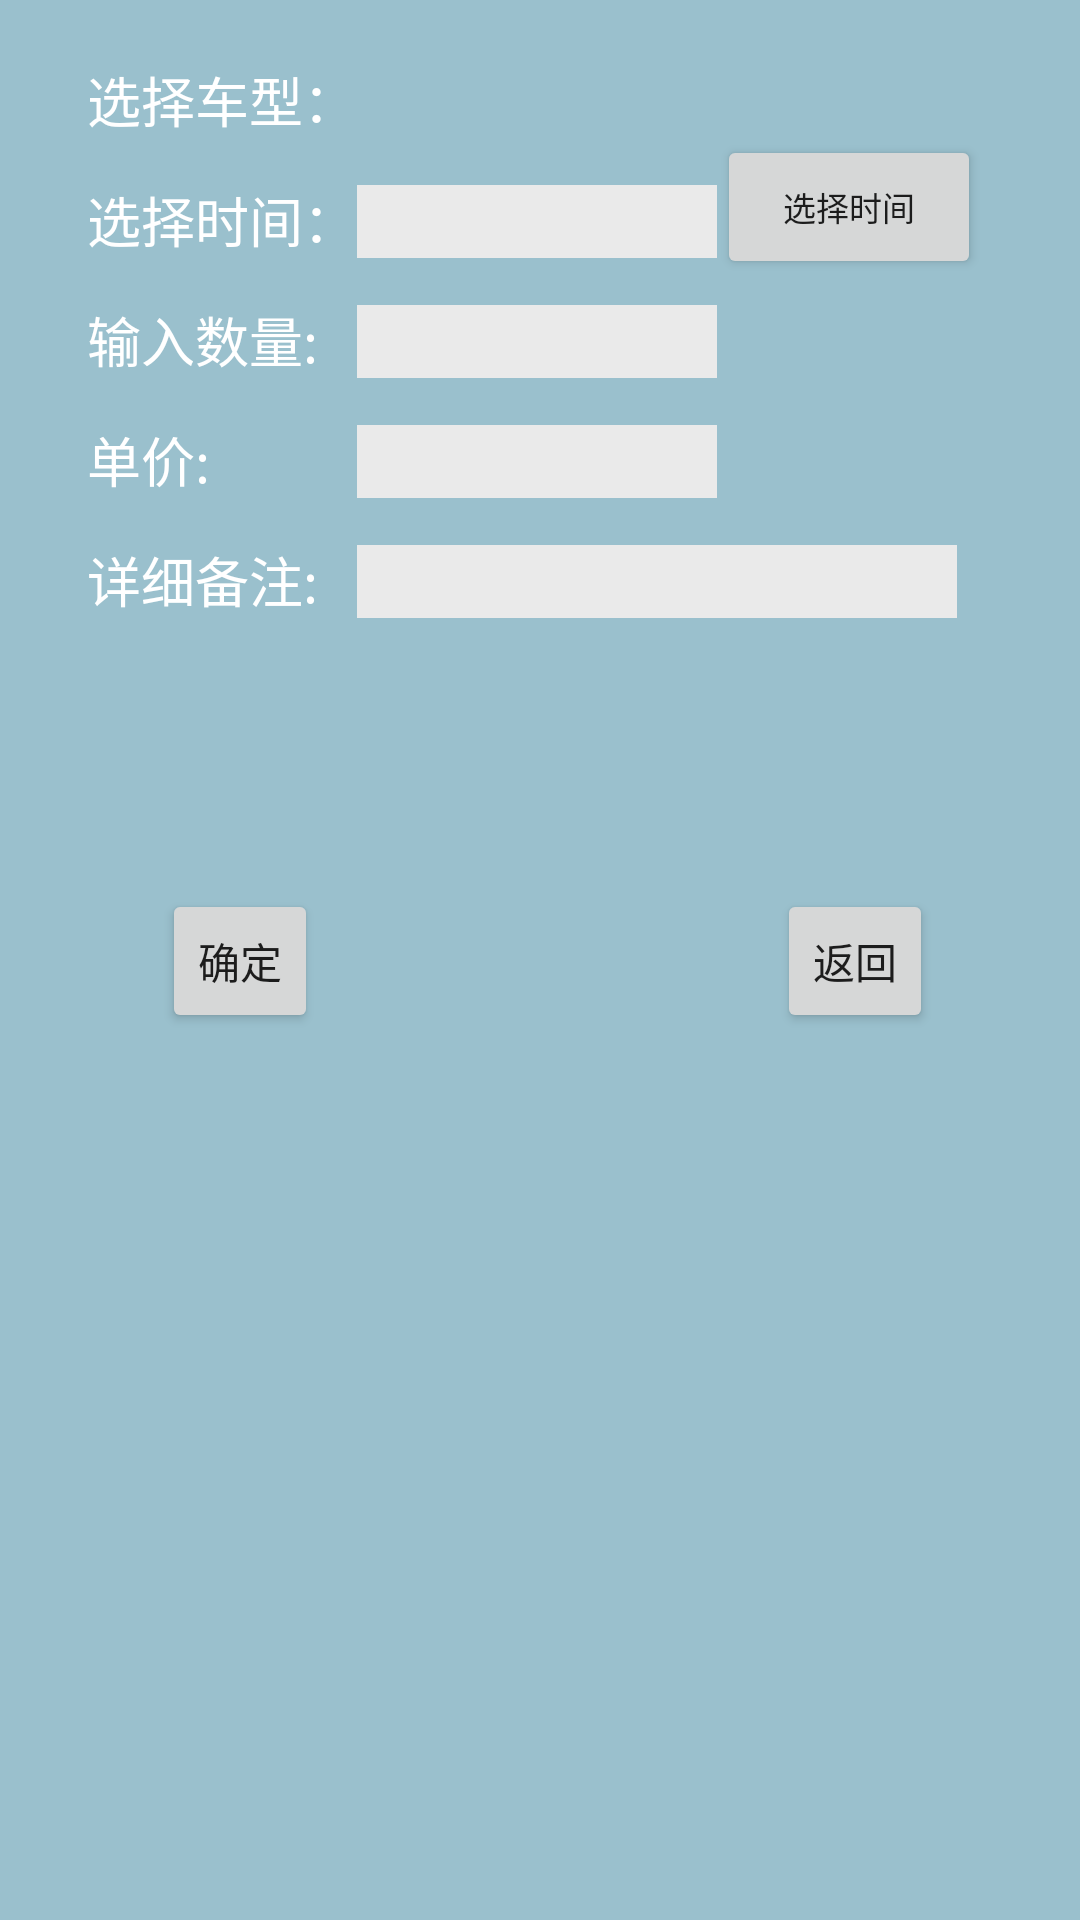

Layout XML and referenced resources for this Android screen:
<!-- AndroidManifest.xml: application theme AppTheme -->
<!-- res/layout/activity_expense.xml -->
<RelativeLayout xmlns:android="http://schemas.android.com/apk/res/android"
    xmlns:tools="http://schemas.android.com/tools"
    android:layout_width="match_parent"
    android:layout_height="match_parent"
    android:background="#9AC0CD"
    tools:context="${relativePackage}.${activityClass}" >

     <TextView
        android:id="@+id/textview"
        android:layout_width="wrap_content"
        android:layout_height="wrap_content"
        android:layout_alignParentLeft="true"
        android:layout_alignParentTop="true"
        android:layout_marginLeft="29dp"
        android:layout_marginTop="20dp"
        android:text="选择车型："
        android:textColor="#FFFFFF"
        android:textAppearance="?android:attr/textAppearanceMedium"
        />

    <Spinner
        android:id="@+id/spinner1"
        android:layout_width="wrap_content"
        android:layout_height="wrap_content"
        android:layout_toRightOf="@+id/textview"
        android:layout_alignBottom="@+id/textview"
        android:background="#EAEAEA"
         />

    <TextView 
        android:id="@+id/textview1"
        android:layout_width="wrap_content"
        android:layout_height="wrap_content"
        android:layout_alignParentLeft="true"
        android:layout_alignParentTop="true"
        android:layout_marginLeft="29dp"
        android:layout_marginTop="60dp"
        android:text="选择时间："
        android:textColor="#FFFFFF"
        android:textAppearance="?android:attr/textAppearanceMedium"
        />

   
    <TextView
        android:id="@+id/textview2"
        android:layout_width="wrap_content"
        android:layout_height="wrap_content"
        android:width="120dp"
        android:layout_toRightOf="@+id/textview1"
        android:layout_alignBottom="@+id/textview1"
        android:layout_alignBaseline="@+id/textview1"
        android:layout_alignTop="@+id/textview1"
        android:textAppearance="?android:attr/textAppearanceMedium"
        android:background="#EAEAEA" />

<Button
    android:id="@+id/button1"
    android:layout_width="wrap_content"
    android:layout_height="wrap_content"
    android:layout_marginRight="10dp"
    android:layout_marginTop="45dp"
    android:layout_toRightOf="@+id/textview2"
    android:height="10dp"
    android:text="选择时间"
    android:textSize="11dp"
    android:width="80dp" />

<TextView 
        android:id="@+id/textview3"
        android:layout_width="wrap_content"
        android:layout_height="wrap_content"
        android:layout_marginLeft="29dp"
        android:layout_marginTop="100dp"
        android:text="输入数量:"
        android:textColor="#FFFFFF"
        android:textAppearance="?android:attr/textAppearanceMedium"
        />
<EditText
    android:id="@+id/edittext1"
    android:layout_width="wrap_content"
    android:layout_height="wrap_content"
    android:layout_alignBaseline="@+id/textview3"
    android:layout_alignBottom="@+id/textview3"
    android:layout_alignLeft="@+id/textview2"
    android:background="#EAEAEA"
    android:ems="10"
    android:textAppearance="?android:attr/textAppearanceMedium"
    android:width="120dp" />
<TextView 
        android:id="@+id/textview5"
        android:layout_width="wrap_content"
        android:layout_height="wrap_content"
        android:layout_marginLeft="29dp"
        android:layout_marginTop="140dp"
        android:text="单价:"
        android:textColor="#FFFFFF"
        android:textAppearance="?android:attr/textAppearanceMedium"
        />
<EditText
    android:id="@+id/edittext3"
    android:layout_width="wrap_content"
    android:layout_height="wrap_content"
    android:layout_alignBaseline="@+id/textview5"
    android:layout_alignBottom="@+id/textview5"
    android:layout_toRightOf="@+id/textview1"
    android:background="#EAEAEA"
    android:ems="10"
    android:textAppearance="?android:attr/textAppearanceMedium"
    android:width="120dp"
    android:enabled="false" />
<TextView 
        android:id="@+id/textview4"
        android:layout_width="wrap_content"
        android:layout_height="wrap_content"
        android:layout_marginLeft="29dp"
        android:layout_marginTop="180dp"
        android:text="详细备注:"
        android:textColor="#FFFFFF"
        android:textAppearance="?android:attr/textAppearanceMedium"
        />

<Button
    android:id="@+id/button2"
    style="?android:attr/buttonStyleSmall"
    android:layout_width="wrap_content"
    android:layout_height="wrap_content"
    android:layout_alignRight="@+id/textview4"
    android:layout_below="@+id/textview4"
    android:layout_marginTop="90dp"
    android:text="确定" />

<Button
    android:id="@+id/button3"
    style="?android:attr/buttonStyleSmall"
    android:layout_width="wrap_content"
    android:layout_height="wrap_content"
    
    android:layout_alignBaseline="@+id/button2"
    android:layout_alignBottom="@+id/button2"
    android:layout_alignLeft="@+id/button1"
    android:layout_marginLeft="20dp"
    android:text="返回" />

<EditText
    android:id="@+id/edittext2"
    android:layout_width="wrap_content"
    android:layout_height="wrap_content"
    android:layout_alignBaseline="@+id/textview4"
    android:layout_alignBottom="@+id/textview4"
    android:layout_toRightOf="@+id/textview1"
    android:background="#EAEAEA"
    android:ems="10"
    android:textAppearance="?android:attr/textAppearanceMedium"
    android:width="200dp" />

</RelativeLayout>
<!-- resources referenced by this layout -->
<resources>
  <style name="AppTheme" parent="AppBaseTheme">
          
      </style>
  <style name="AppBaseTheme" parent="Theme.AppCompat.Light">
          
      </style>
</resources>
